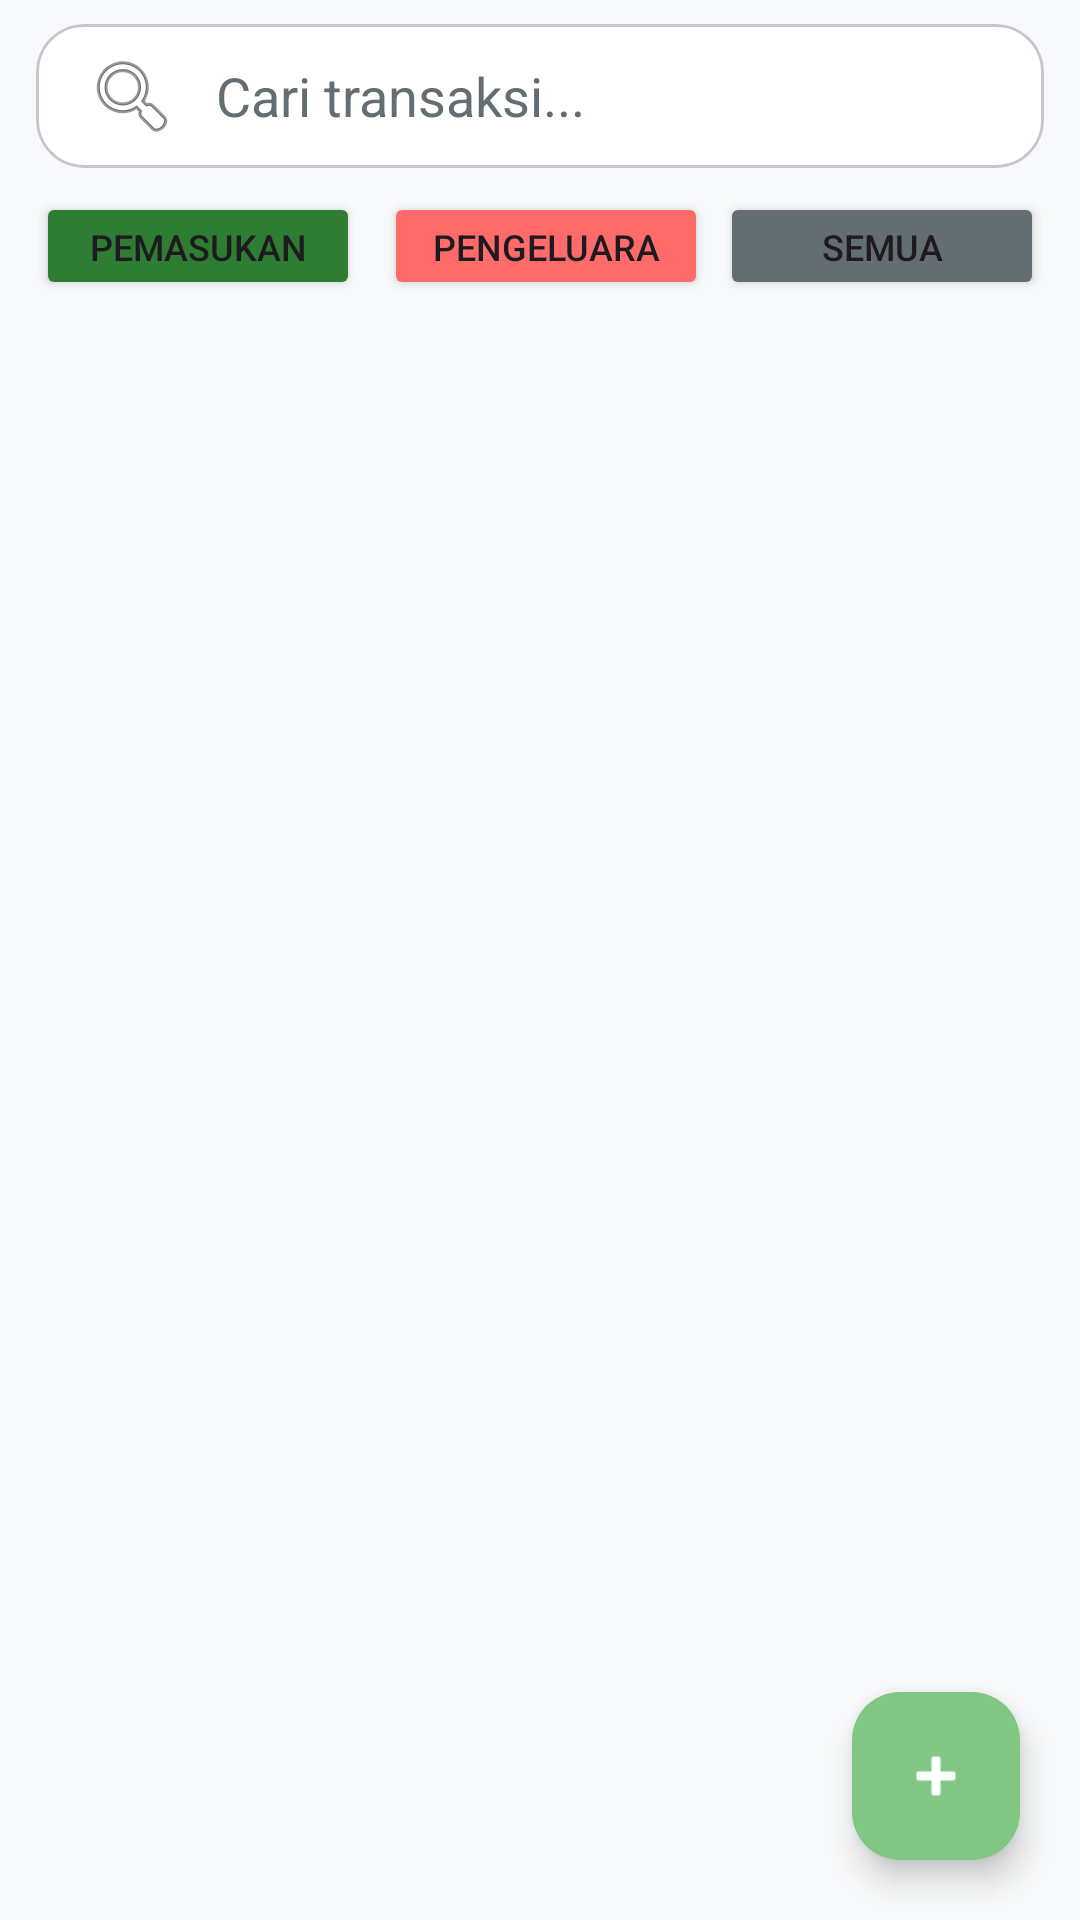

Here is an Android app screen rendered from its layout file. Give the layout XML and the strings, colors and styles it references.
<!-- AndroidManifest.xml: application theme Theme.ExpenseTracker -->
<!-- res/layout/fragment_transactions.xml -->
<?xml version="1.0" encoding="utf-8"?>
<FrameLayout xmlns:android="http://schemas.android.com/apk/res/android"
    xmlns:app="http://schemas.android.com/apk/res-auto"
    android:layout_width="match_parent"
    android:layout_height="match_parent"
    android:background="@color/background">

    <LinearLayout
        android:layout_width="match_parent"
        android:layout_height="match_parent"
        android:orientation="vertical">

        <com.google.android.material.card.MaterialCardView
            android:layout_width="match_parent"
            android:layout_height="wrap_content"
            android:layout_marginHorizontal="12dp"
            android:layout_marginTop="8dp"
            app:cardElevation="0dp"
            app:shapeAppearanceOverlay="@style/ShapeAppearanceOverlay.Rounded">

            <EditText
                android:id="@+id/etSearch"
                android:layout_width="match_parent"
                android:layout_height="48dp"
                android:paddingHorizontal="16dp"
                android:drawableStart="@android:drawable/ic_menu_search"
                android:drawablePadding="12dp"
                android:hint="Cari transaksi..."
                android:inputType="text"
                android:textColor="@color/text_primary"
                android:textColorHint="@color/text_secondary"
                android:background="@null" />
        </com.google.android.material.card.MaterialCardView>

        <LinearLayout
            android:layout_width="match_parent"
            android:layout_height="wrap_content"
            android:orientation="horizontal"
            android:paddingHorizontal="12dp"
            android:paddingTop="8dp"
            android:gravity="center_vertical">

            <Button
                android:id="@+id/btnFilterIncome"
                android:layout_width="0dp"
                android:layout_height="36dp"
                android:layout_weight="1"
                android:layout_marginEnd="4dp"
                android:text="Pemasukan"
                android:textSize="12sp"
                android:backgroundTint="@color/green_title"
                app:cornerRadius="18dp" />

            <Button
                android:id="@+id/btnFilterExpense"
                android:layout_width="0dp"
                android:layout_height="36dp"
                android:layout_weight="1"
                android:layout_marginStart="4dp"
                android:text="Pengeluaran"
                android:textSize="12sp"
                android:backgroundTint="@color/red"
                app:cornerRadius="18dp" />

            <Button
                android:id="@+id/btnFilterAll"
                android:layout_width="0dp"
                android:layout_height="36dp"
                android:layout_weight="1"
                android:layout_marginStart="4dp"
                android:text="Semua"
                android:textSize="12sp"
                android:backgroundTint="@color/text_secondary"
                app:cornerRadius="18dp" />
        </LinearLayout>

        <androidx.recyclerview.widget.RecyclerView
            android:id="@+id/rvTransactions"
            android:layout_width="match_parent"
            android:layout_height="match_parent"
            android:clipToPadding="false"
            android:padding="12dp"
            android:paddingBottom="80dp" />
    </LinearLayout>

    <com.google.android.material.floatingactionbutton.FloatingActionButton
        android:id="@+id/fabAdd"
        android:layout_width="wrap_content"
        android:layout_height="wrap_content"
        android:layout_gravity="bottom|end"
        android:layout_margin="20dp"
        android:contentDescription="@string/add_transaction"
        android:src="@android:drawable/ic_input_add"
        app:backgroundTint="@color/primary"
        app:tint="@color/white"
        app:shapeAppearanceOverlay="@style/ShapeAppearanceOverlay.Rounded" />
</FrameLayout>
<!-- resources referenced by this layout -->
<resources>
  <color name="background">#F8F9FA</color>
  <color name="green_title">#2E7D32</color>
  <color name="primary">#81C784</color>
  <color name="red">#FF6B6B</color>
  <color name="text_primary">#2D3436</color>
  <color name="text_secondary">#636E72</color>
  <color name="white">#FFFFFF</color>
  <string name="add_transaction">Tambah Transaksi</string>
  <style name="ShapeAppearanceOverlay.Rounded" parent="">
          <item name="cornerFamily">rounded</item>
          <item name="cornerSize">16dp</item>
      </style>
  <style name="Theme.ExpenseTracker" parent="Theme.Material3.Light.NoActionBar">
          <item name="colorPrimary">@color/primary</item>
          <item name="colorOnPrimary">@color/white</item>
          <item name="colorPrimaryContainer">@color/primary_light</item>
          <item name="colorOnPrimaryContainer">@color/text_primary</item>
          <item name="colorSecondary">@color/accent</item>
          <item name="colorOnSecondary">@color/white</item>
          <item name="colorSecondaryContainer">@color/accent_light</item>
          <item name="colorOnSecondaryContainer">@color/text_primary</item>
          <item name="colorTertiary">@color/purple</item>
          <item name="colorOnTertiary">@color/white</item>
          <item name="colorSurface">@color/surface</item>
          <item name="colorOnSurface">@color/on_surface</item>
          <item name="colorSurfaceVariant">@color/background</item>
          <item name="colorOnSurfaceVariant">@color/text_secondary</item>
          <item name="colorError">@color/red</item>
          <item name="colorOnError">@color/white</item>
          <item name="android:colorBackground">@color/background</item>
          <item name="android:statusBarColor">@color/primary_light</item>
          <item name="android:navigationBarColor">@color/surface</item>
      </style>
  <color name="primary_light">#A5D6A7</color>
  <color name="accent">#FFB74D</color>
  <color name="accent_light">#FFCC80</color>
  <color name="purple">#A29BFE</color>
  <color name="surface">#FFFFFF</color>
  <color name="on_surface">#2D3436</color>
</resources>
